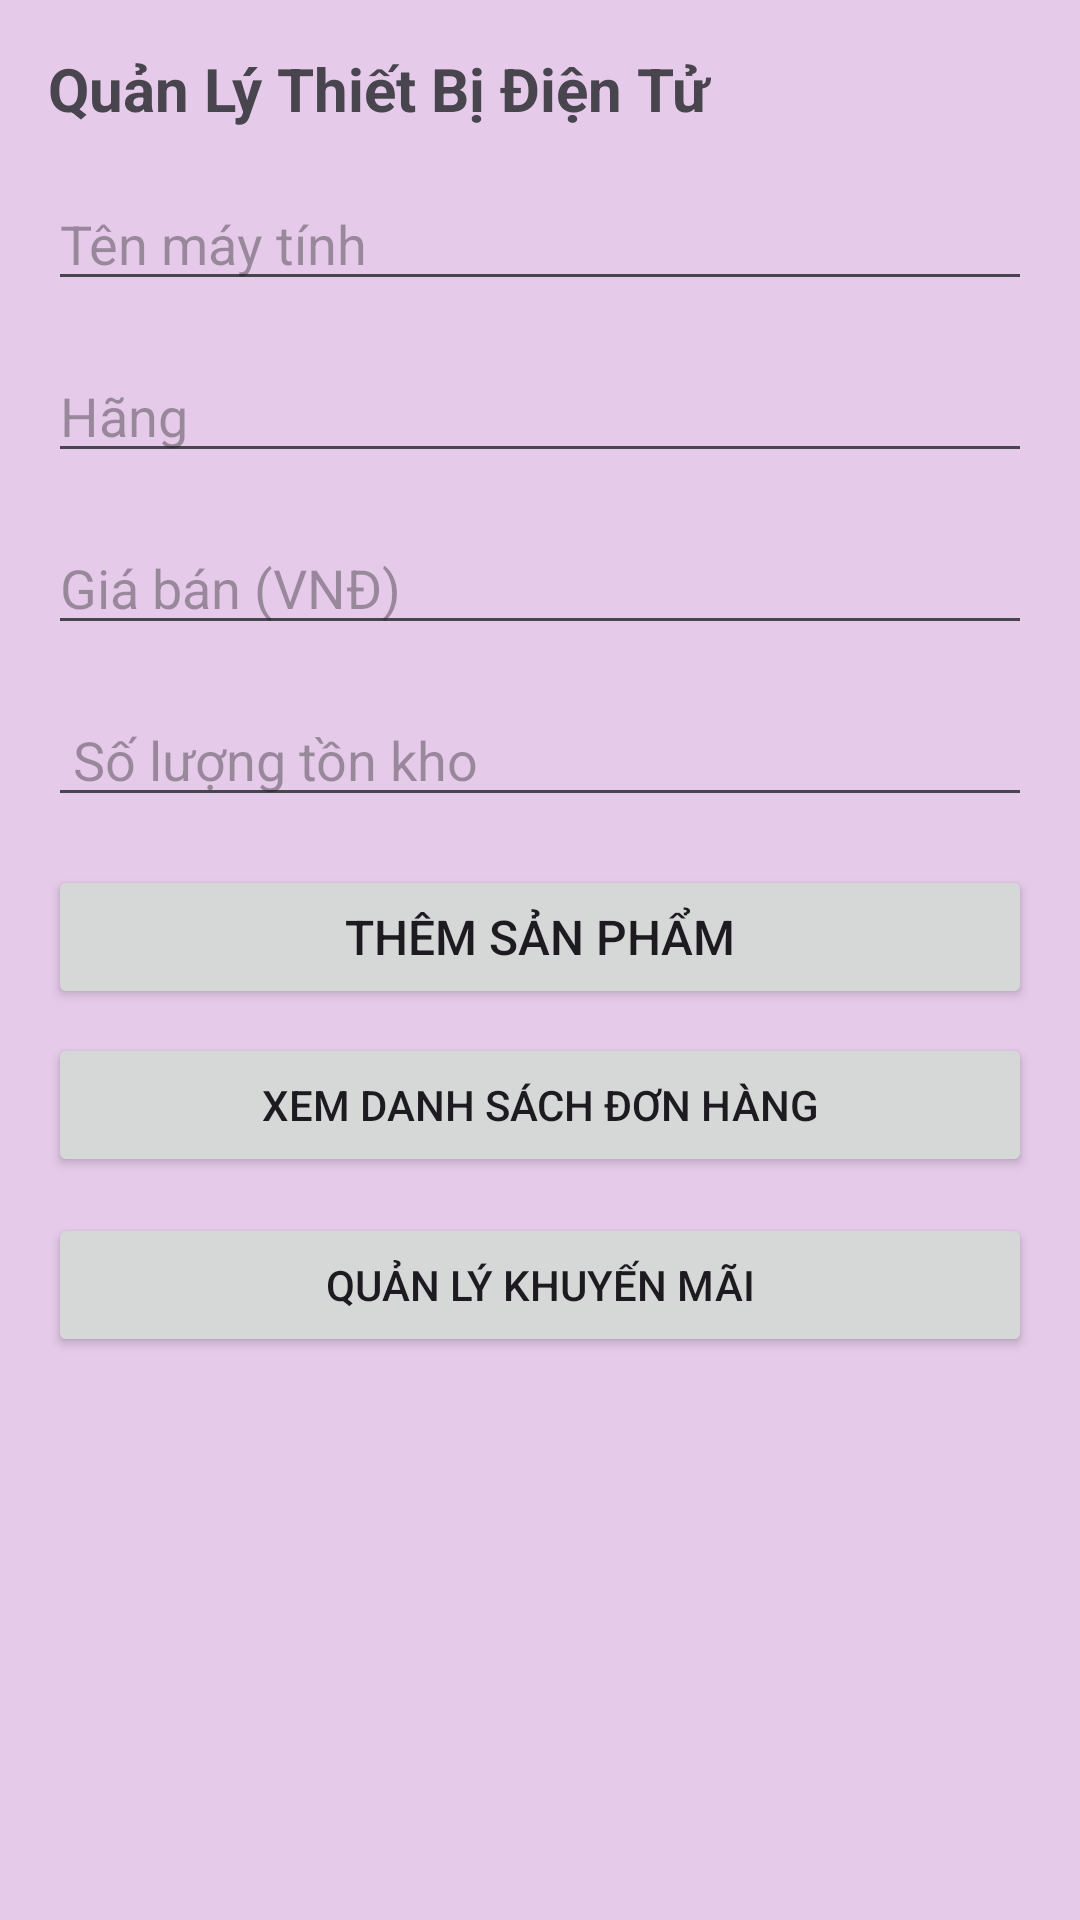

Layout XML and referenced resources for this Android screen:
<!-- AndroidManifest.xml: application theme Theme.QuanLyCuaHangDienTu -->
<!-- res/layout/activity_staff.xml -->
<?xml version="1.0" encoding="utf-8"?>

<LinearLayout xmlns:android="http://schemas.android.com/apk/res/android"
    xmlns:tools="http://schemas.android.com/tools"
    android:layout_width="match_parent"
    android:layout_height="match_parent"
    android:background="#E5CBE9"
    android:orientation="vertical"
    android:padding="16dp">

    <TextView
        android:layout_width="match_parent"
        android:layout_height="wrap_content"
        android:text="Quản Lý Thiết Bị Điện Tử"
        android:textSize="20sp"
        android:textStyle="bold" />

    <EditText
        android:id="@+id/etProductName"
        android:layout_width="match_parent"
        android:layout_height="wrap_content"
        android:layout_marginTop="16dp"
        android:hint="Tên máy tính"
        tools:ignore="TouchTargetSizeCheck" />

    <EditText
        android:id="@+id/etProductType"
        android:layout_width="match_parent"
        android:layout_height="wrap_content"
        android:layout_marginTop="16dp"
        android:hint="Hãng"
        tools:ignore="TouchTargetSizeCheck" />

    <EditText
        android:id="@+id/etProductPrice"
        android:layout_width="match_parent"
        android:layout_height="wrap_content"
        android:layout_marginTop="16dp"
        android:hint="Giá bán (VNĐ)"
        android:inputType="number"
        tools:ignore="TouchTargetSizeCheck" />

    <EditText
        android:id="@+id/etProductQuantity"
        android:layout_width="match_parent"
        android:layout_height="wrap_content"
        android:layout_marginTop="16dp"
        android:hint=" Số lượng tồn kho"
        android:inputType="number"
        tools:ignore="TouchTargetSizeCheck" />

    <Button
        android:id="@+id/btnAddProduct"
        android:layout_width="match_parent"
        android:layout_height="wrap_content"
        android:layout_marginTop="16dp"
        android:text="THÊM SẢN PHẨM"
        android:textSize="16sp" />

    <Button
        android:id="@+id/btnViewOrders"
        android:layout_width="match_parent"
        android:layout_height="wrap_content"
        android:layout_marginTop="8dp"
        android:text="Xem danh sách đơn hàng" />

    <Button
        android:id="@+id/btnManagePromotions"
        android:layout_width="match_parent"
        android:layout_height="wrap_content"
        android:text="Quản lý khuyến mãi"
        android:layout_marginTop="12dp"/>


    <androidx.recyclerview.widget.RecyclerView
        android:id="@+id/rvProducts"
        android:layout_width="match_parent"
        android:layout_height="0dp"
        android:layout_marginTop="16dp"
        android:layout_weight="1"
        tools:ignore="SpeakableTextPresentCheck" />
</LinearLayout>
<!-- resources referenced by this layout -->
<resources>
  <style name="Theme.QuanLyCuaHangDienTu" parent="Base.Theme.QuanLyCuaHangDienTu" />
  <style name="Base.Theme.QuanLyCuaHangDienTu" parent="Theme.Material3.DayNight.NoActionBar">
          
          
      </style>
</resources>
